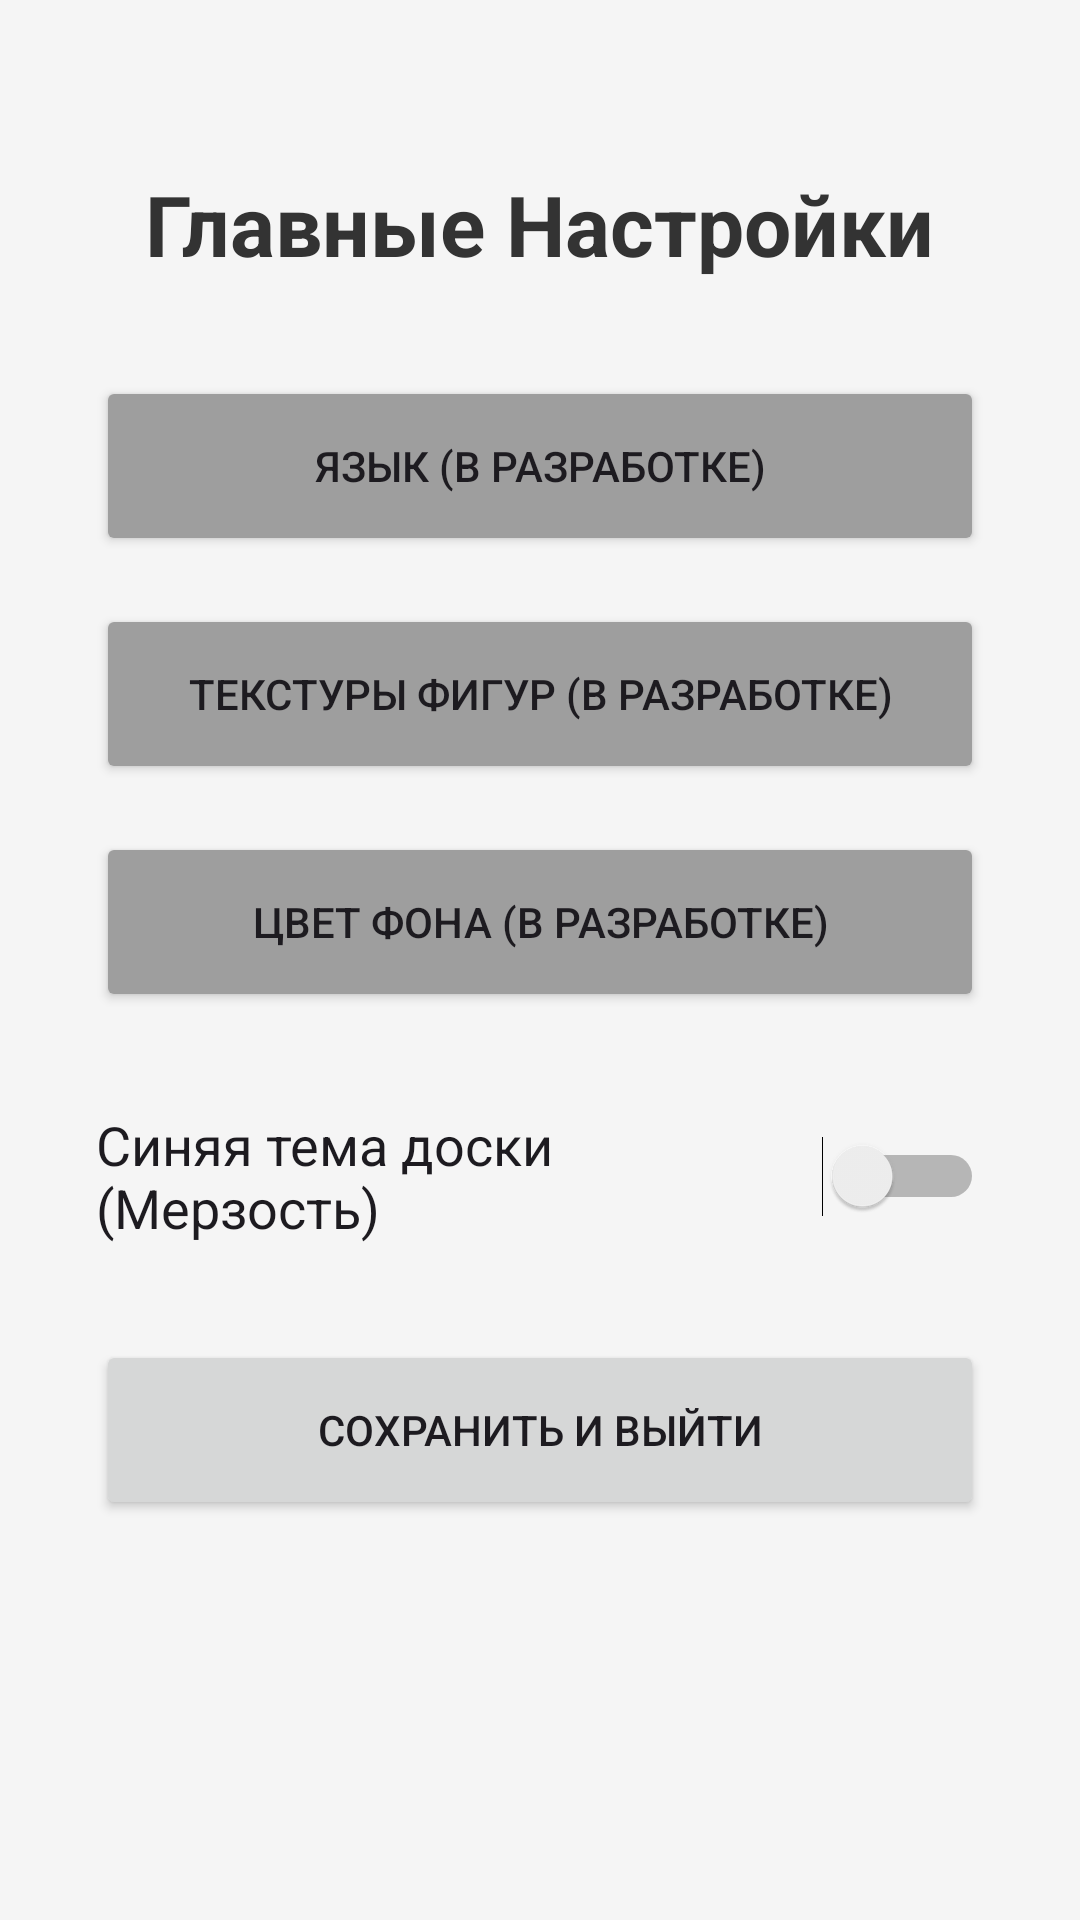

Here is an Android app screen rendered from its layout file. Give the layout XML and the strings, colors and styles it references.
<!-- AndroidManifest.xml: application theme Theme.CheckersVsChess -->
<!-- res/layout/activity_settings.xml -->
<?xml version="1.0" encoding="utf-8"?>
<LinearLayout xmlns:android="http://schemas.android.com/apk/res/android"
    android:layout_width="match_parent"
    android:layout_height="match_parent"
    android:gravity="center|top"
    android:orientation="vertical"
    android:background="#F5F5F5"
    android:padding="32dp">

    <TextView
        android:layout_width="wrap_content"
        android:layout_height="wrap_content"
        android:text="Главные Настройки"
        android:textSize="28sp"
        android:textStyle="bold"
        android:layout_marginBottom="32dp"
        android:layout_marginTop="24dp"
        android:textColor="#333333" />

    <Button
        android:id="@+id/btnLang"
        android:layout_width="match_parent"
        android:layout_height="60dp"
        android:text="Язык (В разработке)"
        android:layout_marginBottom="16dp"
        android:backgroundTint="#9E9E9E"/>

    <Button
        android:id="@+id/btnTextures"
        android:layout_width="match_parent"
        android:layout_height="60dp"
        android:text="Текстуры фигур (В разработке)"
        android:layout_marginBottom="16dp"
        android:backgroundTint="#9E9E9E"/>

    <Button
        android:id="@+id/btnBgColor"
        android:layout_width="match_parent"
        android:layout_height="60dp"
        android:text="Цвет фона (В разработке)"
        android:layout_marginBottom="32dp"
        android:backgroundTint="#9E9E9E"/>

    <Switch
        android:id="@+id/swGlobalBlueTheme"
        android:layout_width="match_parent"
        android:layout_height="wrap_content"
        android:text="Синяя тема доски (Мерзость)"
        android:textSize="18sp"
        android:layout_marginBottom="32dp"/>

    <Button
        android:id="@+id/btnBackToMenu"
        android:layout_width="match_parent"
        android:layout_height="60dp"
        android:text="Сохранить и Выйти" />

</LinearLayout>
<!-- resources referenced by this layout -->
<resources>
  <style name="Theme.CheckersVsChess" parent="Base.Theme.CheckersVsChess" />
  <style name="Base.Theme.CheckersVsChess" parent="Theme.Material3.DayNight.NoActionBar">
          
          
      </style>
</resources>
